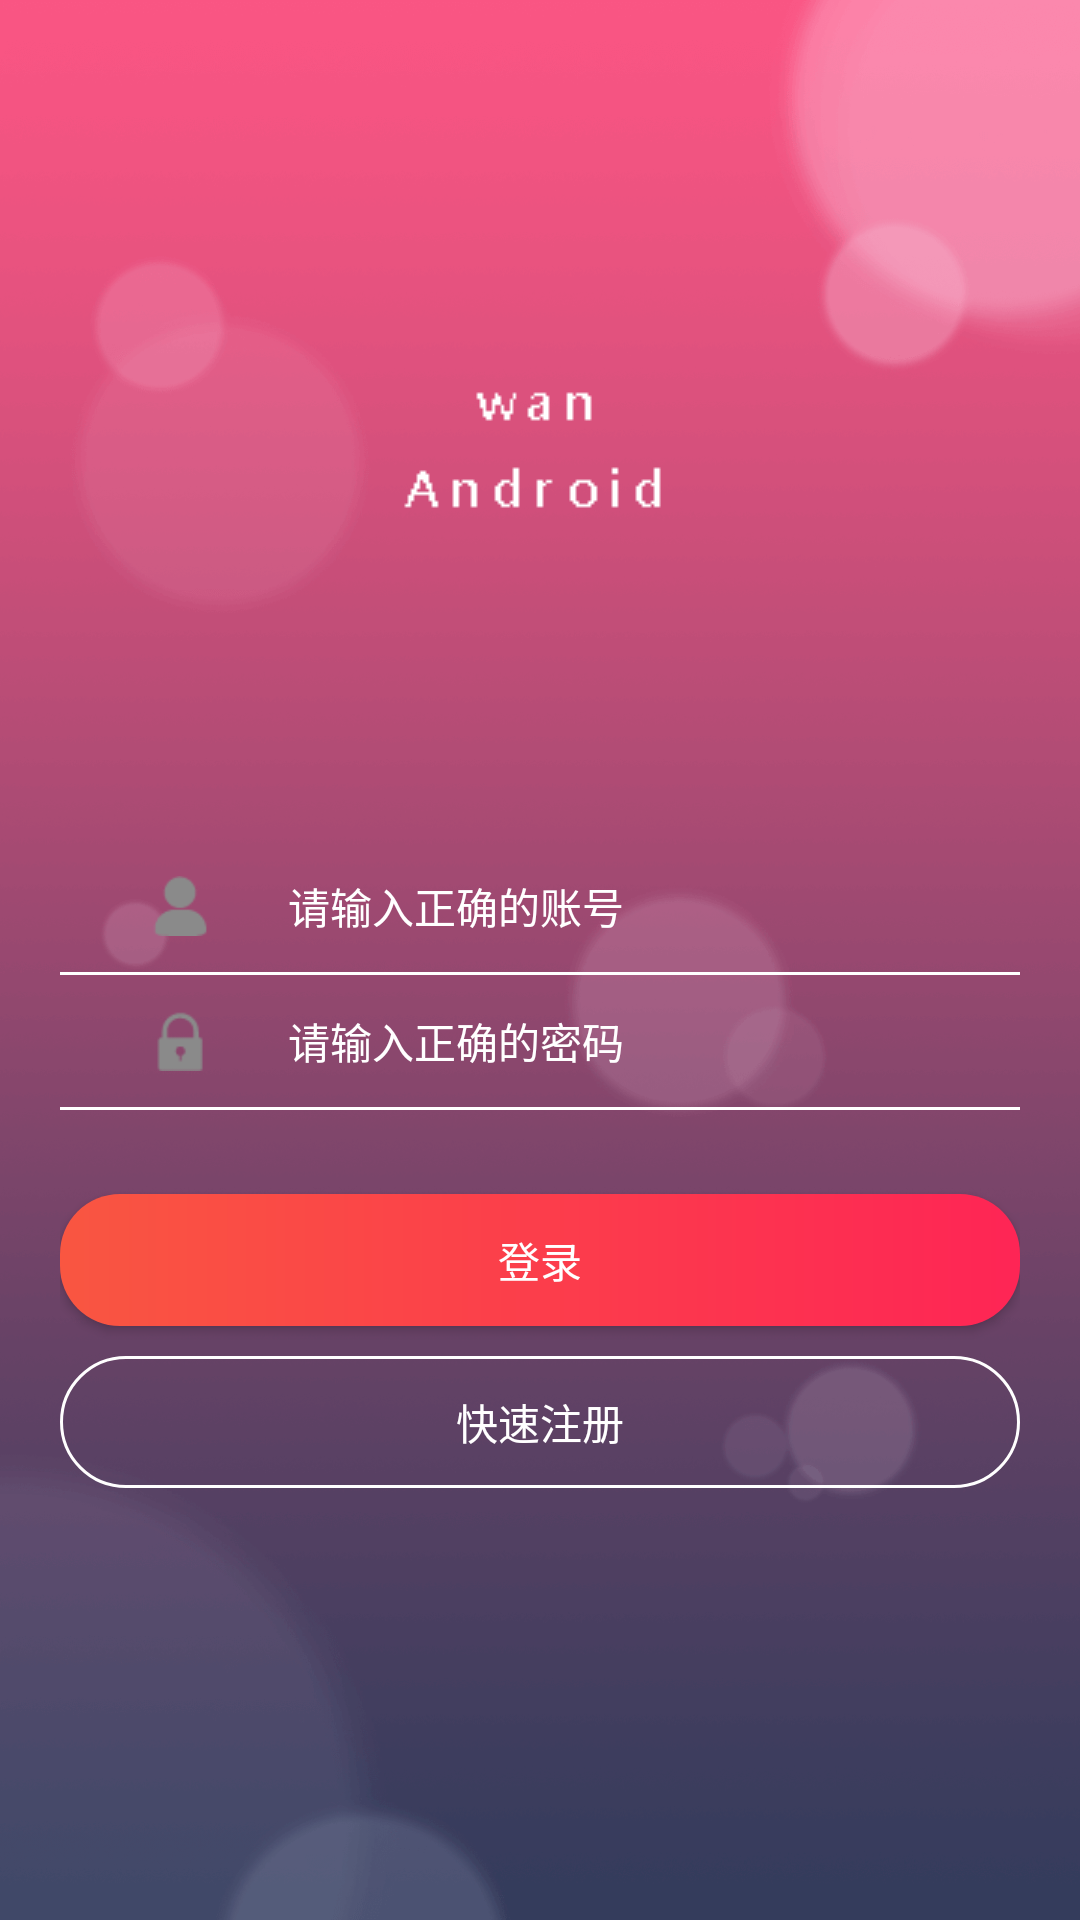

Produce the Android XML layout that renders to this screen, including the resource entries it uses.
<!-- AndroidManifest.xml: application theme AppTheme -->
<!-- res/layout/activity_login.xml -->
<?xml version="1.0" encoding="utf-8"?>
<RelativeLayout xmlns:android="http://schemas.android.com/apk/res/android"
    android:layout_width="match_parent"
    android:layout_height="match_parent"
    android:background="@drawable/register_bg_img"
    android:gravity="center_horizontal"
    android:orientation="vertical">


    <RelativeLayout
        android:id="@+id/rl_pic_anim"
        android:layout_width="@dimen/dp_100"
        android:layout_height="@dimen/dp_100"
        android:layout_alignParentTop="true"
        android:layout_centerHorizontal="true"
        android:layout_marginBottom="80dp"
        android:layout_marginTop="@dimen/dp_100">

        <ImageView
            android:layout_width="match_parent"
            android:layout_height="match_parent"
            android:src="@drawable/logo" />
    </RelativeLayout>

    <ScrollView
        android:id="@+id/sv_login"
        android:layout_width="match_parent"
        android:layout_height="match_parent"
        android:layout_below="@id/rl_pic_anim"
        android:visibility="visible">


        <LinearLayout
            android:layout_width="match_parent"
            android:layout_height="wrap_content"
            android:layout_marginLeft="@dimen/dp_20"
            android:layout_marginRight="@dimen/dp_20"
            android:orientation="vertical">

            <LinearLayout
                android:layout_width="match_parent"
                android:layout_height="@dimen/dp_44"
                android:gravity="center_vertical"
                android:orientation="horizontal">

                <ImageView
                    android:layout_width="@dimen/dp_20"
                    android:layout_height="@dimen/dp_20"
                    android:layout_gravity="center_vertical"
                    android:layout_marginLeft="30dp"
                    android:src="@drawable/admin" />

                <EditText
                    android:id="@+id/et_login_admin"
                    android:layout_width="match_parent"
                    android:layout_height="match_parent"
                    android:background="@null"
                    android:hint="@string/hint_admin"
                    android:inputType="phone"
                    android:maxLines="1"
                    android:paddingLeft="@dimen/dp_26"
                    android:singleLine="true"
                    android:textColor="@color/white"
                    android:textColorHint="@color/white"
                    android:textSize="@dimen/sp_14" />
            </LinearLayout>

            <View
                android:layout_width="match_parent"
                android:layout_height="@dimen/dp_1"
                android:background="@color/white" />

            <LinearLayout
                android:layout_width="match_parent"
                android:layout_height="@dimen/dp_44"
                android:gravity="center_vertical">

                <ImageView
                    android:layout_width="@dimen/dp_20"
                    android:layout_height="@dimen/dp_20"
                    android:layout_below="@id/et_login_admin"
                    android:layout_gravity="center_vertical"
                    android:layout_marginLeft="@dimen/dp_30"
                    android:src="@drawable/password" />

                <EditText
                    android:id="@+id/et_login_pwd"
                    android:layout_width="match_parent"
                    android:layout_height="match_parent"
                    android:background="@null"
                    android:hint="@string/prompt_password"
                    android:imeOptions="actionUnspecified"
                    android:inputType="textPassword"
                    android:maxLines="1"
                    android:paddingLeft="@dimen/dp_26"
                    android:singleLine="true"
                    android:textColor="@color/white"
                    android:textColorHint="@color/white"
                    android:textSize="@dimen/sp_14" />
            </LinearLayout>

            <View
                android:layout_width="match_parent"
                android:layout_height="@dimen/dp_1"
                android:background="@color/white" />

            <Button
                android:id="@+id/btn_login"
                android:layout_width="match_parent"
                android:layout_height="@dimen/dp_44"
                android:layout_gravity="center_horizontal"
                android:layout_marginTop="@dimen/dp_28"
                android:background="@drawable/shape_gradient_round_button"
                android:text="@string/action_reg_in"
                android:textColor="@color/white"
                android:textStyle="normal" />

            <TextView
                android:id="@+id/btn_jumpto_register"
                android:layout_width="match_parent"
                android:layout_height="@dimen/dp_44"
                android:layout_marginTop="@dimen/dp_10"
                android:background="@drawable/shape_big_round_text"
                android:gravity="center"
                android:text="快速注册"
                android:textColor="@color/white" />


        </LinearLayout>

    </ScrollView>

    <ScrollView
        android:id="@+id/sv_register"
        android:layout_width="match_parent"
        android:layout_height="match_parent"
        android:layout_below="@id/rl_pic_anim"
        android:visibility="gone">

        <LinearLayout
            android:layout_width="match_parent"
            android:layout_height="wrap_content"
            android:layout_marginLeft="@dimen/dp_20"
            android:layout_marginRight="@dimen/dp_20"
            android:orientation="vertical">

            <LinearLayout
                android:layout_width="match_parent"
                android:layout_height="@dimen/dp_44"
                android:orientation="horizontal">

                <ImageView
                    android:layout_width="@dimen/dp_20"
                    android:layout_height="@dimen/dp_20"
                    android:layout_gravity="center_vertical"
                    android:layout_marginLeft="@dimen/dp_30"
                    android:src="@drawable/admin" />

                <EditText
                    android:id="@+id/register_phone"
                    android:layout_width="match_parent"
                    android:layout_height="@dimen/dp_44"
                    android:background="@null"
                    android:hint="@string/hint_admin"
                    android:inputType="phone"
                    android:maxLines="1"
                    android:paddingLeft="@dimen/dp_26"
                    android:singleLine="true"
                    android:textColor="@color/white"
                    android:textColorHint="@color/white"
                    android:textSize="@dimen/sp_14" />
            </LinearLayout>


            <View
                android:layout_width="match_parent"
                android:layout_height="1dp"
                android:background="@color/white" />

            <LinearLayout
                android:layout_width="match_parent"
                android:layout_height="@dimen/dp_44"
                android:orientation="horizontal">

                <ImageView
                    android:layout_width="@dimen/dp_20"
                    android:layout_height="@dimen/dp_20"
                    android:layout_gravity="center_vertical"
                    android:layout_marginLeft="@dimen/dp_30"
                    android:src="@drawable/password" />

                <EditText
                    android:id="@+id/register_password"
                    android:layout_width="match_parent"
                    android:layout_height="@dimen/dp_44"
                    android:background="@null"
                    android:hint="请输入不少于六位密码"
                    android:inputType="phone"
                    android:maxLines="1"
                    android:paddingLeft="@dimen/dp_26"
                    android:singleLine="true"
                    android:textColor="@color/white"
                    android:textColorHint="@color/white"
                    android:textSize="@dimen/sp_14" />
            </LinearLayout>

            <View
                android:layout_width="match_parent"
                android:layout_height="@dimen/dp_1"
                android:background="@color/white" />

            <LinearLayout
                android:layout_width="match_parent"
                android:layout_height="wrap_content"
                android:orientation="horizontal"

                >

                <ImageView
                    android:layout_width="@dimen/dp_20"
                    android:layout_height="@dimen/dp_20"
                    android:layout_gravity="center_vertical"
                    android:layout_marginLeft="@dimen/dp_30"
                    android:src="@drawable/password" />

                <EditText
                    android:id="@+id/second_password"
                    android:layout_width="match_parent"
                    android:layout_height="@dimen/dp_44"
                    android:background="@null"
                    android:hint="请再次输入相同的密码"
                    android:inputType="phone"
                    android:maxLines="1"
                    android:paddingLeft="@dimen/dp_26"
                    android:singleLine="true"
                    android:textColor="@color/white"
                    android:textColorHint="@color/white"
                    android:textSize="@dimen/sp_14" />
            </LinearLayout>

            <View
                android:layout_width="match_parent"
                android:layout_height="@dimen/dp_1"
                android:background="@color/white" />

            <LinearLayout
                android:id="@+id/btn_jumpto_login"
                android:layout_width="match_parent"
                android:layout_height="wrap_content"
                android:layout_marginTop="@dimen/dp_22"
                android:orientation="horizontal">

                <View
                    android:layout_width="wrap_content"
                    android:layout_height="wrap_content"
                    android:layout_weight="1" />

                <TextView
                    android:layout_width="wrap_content"
                    android:layout_height="wrap_content"
                    android:text="@string/have_acount"
                    android:textColor="#ffff"
                    android:textSize="@dimen/sp_12" />

                <TextView
                    android:layout_width="wrap_content"
                    android:layout_height="wrap_content"
                    android:text="@string/goto_login"
                    android:textColor="@color/red"
                    android:textSize="@dimen/sp_12" />
            </LinearLayout>


            <Button
                android:id="@+id/btn_regist"
                style="?android:textAppearanceButton"
                android:layout_width="match_parent"
                android:layout_height="@dimen/dp_44"
                android:layout_gravity="center_horizontal"
                android:layout_marginTop="@dimen/dp_22"
                android:background="@drawable/shape_gradient_round_button"
                android:text="注册"
                android:textColor="@color/white"
                android:textStyle="normal" />


        </LinearLayout>
    </ScrollView>


    
    <ProgressBar
        android:id="@+id/login_progress"
        android:layout_width="@dimen/dp_50"
        android:layout_height="@dimen/dp_50"
        android:layout_centerInParent="true"
        android:indeterminate="true"
        android:visibility="gone" />

</RelativeLayout>
<!-- resources referenced by this layout -->
<resources>
  <color name="red">#F44336</color>
  <color name="white">#FFFFFFFF</color>
  <dimen name="dp_1">1dp</dimen>
  <dimen name="dp_10">10dp</dimen>
  <dimen name="dp_100">100dp</dimen>
  <dimen name="dp_20">20dp</dimen>
  <dimen name="dp_22">22dp</dimen>
  <dimen name="dp_26">26dp</dimen>
  <dimen name="dp_28">28dp</dimen>
  <dimen name="dp_30">30dp</dimen>
  <dimen name="dp_44">44dp</dimen>
  <dimen name="dp_50">50dp</dimen>
  <dimen name="sp_12">12sp</dimen>
  <dimen name="sp_14">14sp</dimen>
  <!-- drawable admin: png bitmap (drawable-xxhdpi, 628 bytes) -->
  <!-- drawable logo: png bitmap (drawable-xxhdpi, 1283 bytes) -->
  <!-- drawable password: png bitmap (drawable-xxhdpi, 567 bytes) -->
  <!-- drawable register_bg_img: png bitmap (drawable-xxhdpi, 168469 bytes) -->
  <!-- drawable shape_big_round_text (drawable) -->
  <?xml version="1.0" encoding="utf-8"?>
  <shape xmlns:android="http://schemas.android.com/apk/res/android">
  
      
      <corners android:radius="180px" />
      <solid android:color="@color/transparent"/>
      <stroke
          android:width="3px"
          android:color="@color/white" />
  </shape>
  <!-- drawable shape_gradient_round_button (drawable) -->
  <?xml version="1.0" encoding="utf-8"?>
  <shape xmlns:android="http://schemas.android.com/apk/res/android">
      <gradient
          android:angle="180"
          android:endColor="#f95641"
          android:startColor="#fe2555" />
      <corners android:radius="20dp"/>
  </shape>
  <string name="action_reg_in">登录</string>
  <string name="goto_login">马上登录</string>
  <string name="have_acount">已有账号？</string>
  <string name="hint_admin">请输入正确的账号</string>
  <string name="prompt_password">请输入正确的密码</string>
  <style name="AppTheme" parent="Theme.AppCompat.Light.NoActionBar">
          
          <item name="colorPrimary">@color/colorPrimary</item>
          <item name="colorPrimaryDark">@color/colorPrimaryDark</item>
          <item name="colorAccent">@color/colorAccent</item>
          <item name="actionMenuTextColor">#ffffff</item>
  
  
          //沉浸状态栏
          <item name="android:windowIsTranslucent">true</item>
          <item name="android:windowTranslucentStatus">true</item>
          <item name="actionOverflowMenuStyle">@style/OverflowMenuStyle</item>
  
      </style>
  <color name="transparent">#0000</color>
  <color name="colorPrimary">@color/theme_color_primary</color>
  <color name="colorPrimaryDark">@color/theme_color_primary_dark</color>
  <color name="colorAccent">@color/theme_color_primary_dark</color>
  <style name="OverflowMenuStyle" parent="@style/Widget.AppCompat.PopupMenu.Overflow">
          
          <item name="overlapAnchor">false</item>
          
          <item name="android:popupBackground">@color/colorPrimary</item>
          
          <item name="android:dropDownVerticalOffset">5dp</item>
          
          <item name="android:dropDownHorizontalOffset">5dp</item>
          <item name="android:textColor">@color/white</item>
      </style>
  <color name="theme_color_primary">#2196F3</color>
  <color name="theme_color_primary_dark">#1565C0</color>
</resources>
